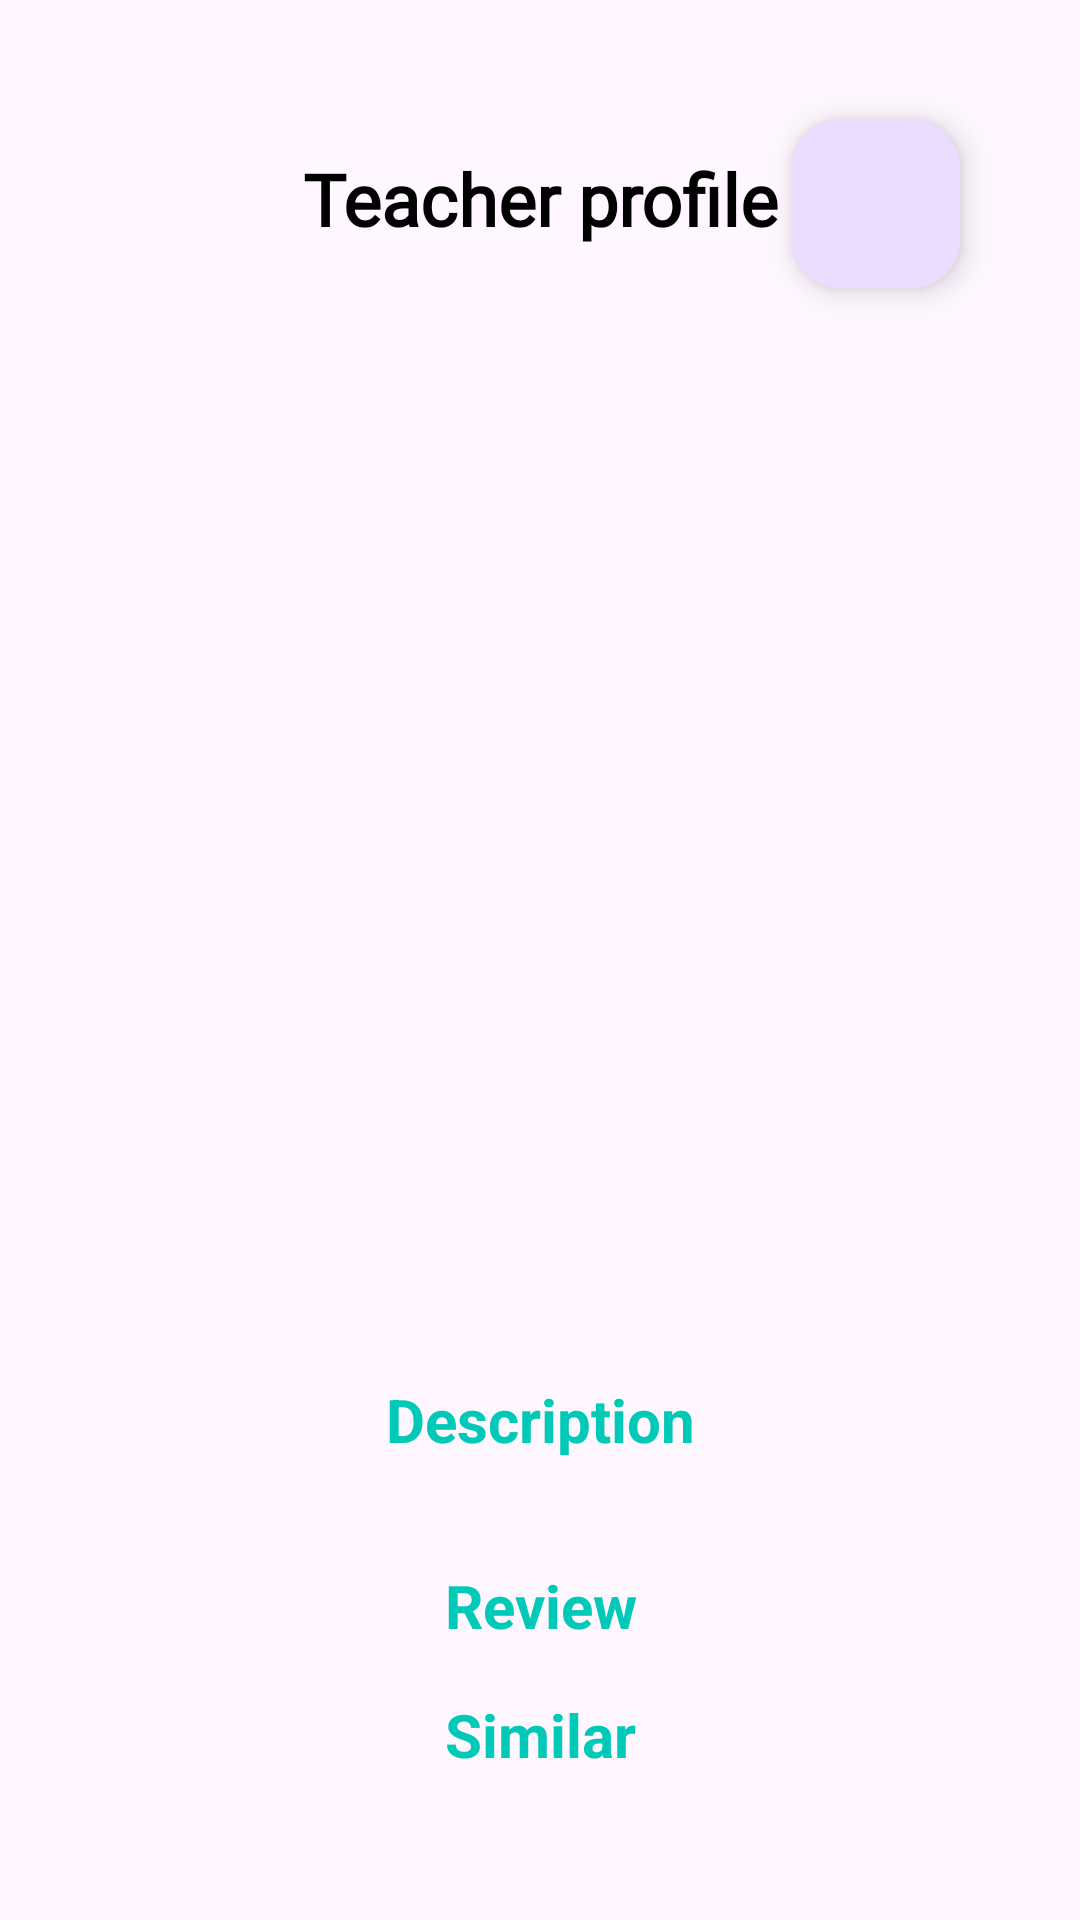

The Android layout XML behind this screen, and the referenced resources:
<!-- AndroidManifest.xml: application theme Theme.MyGoEruApps -->
<!-- res/layout/activity_similar_detail.xml -->
<?xml version="1.0" encoding="utf-8"?>
<androidx.constraintlayout.widget.ConstraintLayout xmlns:android="http://schemas.android.com/apk/res/android"
    xmlns:app="http://schemas.android.com/apk/res-auto"
    xmlns:tools="http://schemas.android.com/tools"
    android:layout_width="match_parent"
    android:layout_height="match_parent"
    android:focusableInTouchMode="true"
    android:padding="20dp"
    tools:context=".ui.detail.SimilarDetailActivity">

    <ScrollView
        android:layout_width="match_parent"
        android:layout_height="match_parent">

        <androidx.constraintlayout.widget.ConstraintLayout
            android:layout_width="match_parent"
            android:layout_height="match_parent">

            <TextView
                android:id="@+id/tv_profile"
                style="@style/Title"
                android:layout_width="match_parent"
                android:layout_height="wrap_content"
                android:layout_marginTop="30dp"
                android:gravity="center_horizontal"
                android:text="@string/detail_title"
                app:layout_constraintEnd_toEndOf="parent"
                app:layout_constraintStart_toStartOf="parent"
                app:layout_constraintTop_toTopOf="parent" />

            <com.google.android.material.imageview.ShapeableImageView
                android:id="@+id/iv_profile"
                android:layout_width="200dp"
                android:layout_height="200dp"
                android:layout_margin="16dp"
                app:layout_constraintEnd_toEndOf="parent"
                app:layout_constraintStart_toStartOf="parent"
                app:layout_constraintTop_toBottomOf="@id/tv_profile"
                app:shapeAppearanceOverlay="@style/ShapeAppearanceOverlay.App.Image.Circle"
                tools:src="@drawable/daniela_villarreal" />

            <TextView
                android:id="@+id/tv_name"
                android:layout_width="wrap_content"
                android:layout_height="wrap_content"
                android:layout_marginTop="16dp"
                android:autoLink="web"
                android:textIsSelectable="true"
                android:textSize="15sp"
                app:layout_constraintStart_toStartOf="parent"
                app:layout_constraintTop_toBottomOf="@id/iv_profile"
                tools:text="@string/sample_name" />

            <TextView
                android:id="@+id/tv_rating"
                android:layout_width="wrap_content"
                android:layout_height="wrap_content"
                android:layout_marginTop="16dp"
                android:autoLink="web"
                android:textColor="@color/primary_color"
                android:textIsSelectable="true"
                android:textSize="20sp"
                android:textStyle="bold"
                app:layout_constraintEnd_toEndOf="parent"
                app:layout_constraintTop_toBottomOf="@id/iv_profile"
                tools:text="5.0" />

            <TextView
                android:id="@+id/tv_subject"
                android:layout_width="match_parent"
                android:layout_height="wrap_content"
                android:layout_marginTop="16dp"
                android:textSize="15sp"
                app:layout_constraintEnd_toEndOf="parent"
                app:layout_constraintStart_toStartOf="parent"
                app:layout_constraintTop_toBottomOf="@id/tv_name"
                tools:text="@string/sample_subject" />

            <TextView
                android:id="@+id/tv_address"
                android:layout_width="match_parent"
                android:layout_height="wrap_content"
                android:layout_marginTop="16dp"
                android:textSize="15sp"
                app:layout_constraintEnd_toEndOf="parent"
                app:layout_constraintStart_toStartOf="parent"
                app:layout_constraintTop_toBottomOf="@id/tv_subject"
                tools:text="@string/sample_address" />

            
            
            
            
            
            
            
            
            
            

            <TextView
                android:id="@+id/tv_price"
                android:layout_width="match_parent"
                android:layout_height="wrap_content"
                android:layout_marginTop="16dp"
                android:textSize="15sp"
                app:layout_constraintTop_toBottomOf="@id/tv_address"
                tools:text="@string/sample_price" />

            <TextView
                android:id="@+id/tv_description"
                android:layout_width="match_parent"
                android:layout_height="wrap_content"
                android:layout_marginTop="16dp"
                android:gravity="center_horizontal"
                android:text="Description"
                android:textColor="@color/primary_color"
                android:textSize="20sp"
                android:textStyle="bold"
                app:layout_constraintEnd_toEndOf="parent"
                app:layout_constraintStart_toStartOf="parent"
                app:layout_constraintTop_toBottomOf="@id/tv_price" />

            <TextView
                android:id="@+id/description"
                android:layout_width="match_parent"
                android:layout_height="wrap_content"
                android:textColor="@color/black"
                app:layout_constraintTop_toBottomOf="@id/tv_description"
                tools:hint="By proceeding, you understand and agree to our use of the information that you submit in accordance with the provision of the Privacy Policy. Forgot password? Click here. Resend confirmation link" />

            <ProgressBar
                android:id="@+id/progressBar"
                style="?android:attr/progressBarStyle"
                android:layout_width="wrap_content"
                android:layout_height="wrap_content"
                android:layout_gravity="center"
                android:visibility="gone"
                app:layout_constraintBottom_toBottomOf="parent"
                app:layout_constraintEnd_toEndOf="parent"
                app:layout_constraintStart_toStartOf="parent"
                app:layout_constraintTop_toTopOf="parent"
                tools:visibility="visible" />

            <com.google.android.material.floatingactionbutton.FloatingActionButton
                android:id="@+id/btnFav"
                android:layout_width="wrap_content"
                android:layout_height="wrap_content"
                android:layout_margin="20dp"
                android:src="@drawable/baseline_favorite_border_24"
                android:tint="@color/white"
                app:layout_constraintEnd_toEndOf="parent"
                app:layout_constraintTop_toTopOf="parent" />

            <com.google.android.material.floatingactionbutton.FloatingActionButton
                android:id="@+id/btnOrder"
                android:layout_width="wrap_content"
                android:layout_height="wrap_content"
                android:layout_margin="20dp"
                android:visibility="gone"
                android:src="@drawable/baseline_shopping_cart_checkout_24"
                android:tint="@color/white"
                app:layout_constraintStart_toStartOf="parent"
                app:layout_constraintTop_toTopOf="parent" />

            <TextView
                android:id="@+id/tv_review"
                android:layout_width="match_parent"
                android:layout_height="wrap_content"
                android:layout_margin="16dp"
                android:gravity="center_horizontal"
                android:text="Review"
                android:textColor="@color/primary_color"
                android:textSize="20sp"
                android:textStyle="bold"
                app:layout_constraintEnd_toEndOf="parent"
                app:layout_constraintStart_toStartOf="parent"
                app:layout_constraintTop_toBottomOf="@id/description" />

            <androidx.recyclerview.widget.RecyclerView
                android:id="@+id/rv_review"
                android:layout_width="match_parent"
                android:layout_height="wrap_content"
                tools:listitem="@layout/review_layout"
                app:layout_constraintTop_toBottomOf="@id/tv_review" />

            <TextView
                android:id="@+id/tv_similar"
                android:layout_width="match_parent"
                android:layout_height="wrap_content"
                android:textStyle="bold"
                android:textColor="@color/primary_color"
                android:gravity="center_horizontal"
                android:layout_marginTop="8dp"
                android:text="Similar"
                android:layout_margin="16dp"
                android:textSize="20sp"
                app:layout_constraintTop_toBottomOf="@id/rv_review" />

            <androidx.recyclerview.widget.RecyclerView
                android:id="@+id/rv_similar"
                android:layout_width="match_parent"
                android:layout_height="wrap_content"
                android:layout_marginTop="8dp"
                app:layout_constraintTop_toBottomOf="@id/tv_similar" />
        </androidx.constraintlayout.widget.ConstraintLayout>
    </ScrollView>
</androidx.constraintlayout.widget.ConstraintLayout>
<!-- res/layout/review_layout.xml (included above) -->
<?xml version="1.0" encoding="utf-8"?>
<androidx.constraintlayout.widget.ConstraintLayout
    xmlns:app="http://schemas.android.com/apk/res-auto"
    xmlns:android="http://schemas.android.com/apk/res/android"
    xmlns:tools="http://schemas.android.com/tools"
    android:layout_width="match_parent"
    android:layout_height="wrap_content">

    <androidx.cardview.widget.CardView
        android:layout_width="match_parent"
        android:layout_height="wrap_content"
        android:layout_margin="8dp"
        app:cardBackgroundColor="@color/white"
        app:cardCornerRadius="12dp"
        app:cardElevation="8dp"
        app:layout_constraintEnd_toEndOf="parent"
        app:layout_constraintStart_toStartOf="parent"
        app:layout_constraintTop_toTopOf="parent">

        <androidx.constraintlayout.widget.ConstraintLayout
            android:layout_width="match_parent"
            android:layout_height="wrap_content">

            <TextView
                android:id="@+id/full_name"
                tools:text="@tools:sample/full_names"
                android:layout_width="wrap_content"
                android:layout_height="wrap_content"
                android:layout_marginStart="8dp"
                android:layout_marginTop="8dp"
                android:fontFamily="@font/montserrat"
                android:textSize="13sp"
                android:textStyle="bold"
app:layout_constraintStart_toStartOf="parent"
                app:layout_constraintTop_toTopOf="parent" 
                android:textColor="@color/primary_color"
                android:layout_margin="8dp"/>

            <TextView
                android:id="@+id/comment"
                tools:text="Pendidikan Kewarganegaraan"
                android:layout_width="wrap_content"
                android:layout_height="wrap_content"
                android:layout_marginStart="8dp"
                android:layout_marginTop="8dp"
                android:fontFamily="@font/montserrat"
                android:textSize="10sp"
                app:layout_constraintStart_toStartOf="parent"
                android:textStyle="bold"
                app:layout_constraintTop_toBottomOf="@id/full_name" />

            <TextView
                android:id="@+id/time"
                tools:text="Surabaya, Jawa Timur"
                android:layout_width="wrap_content"
                android:layout_height="wrap_content"
                android:layout_marginStart="8dp"
                android:layout_marginTop="8dp"
                android:fontFamily="@font/montserrat"
                android:textSize="10sp"
                android:textStyle="bold"
                app:layout_constraintTop_toBottomOf="@id/comment"
                app:layout_constraintStart_toStartOf="parent"
                app:layout_constraintBottom_toBottomOf="parent"
                android:layout_marginBottom="8dp"/>

            <TextView
                android:id="@+id/value"
                tools:text="4.5"
                android:textColor="@color/primary_color"
                android:layout_width="wrap_content"
                android:layout_height="wrap_content"
                android:layout_marginStart="8dp"
                android:layout_marginTop="8dp"
                android:fontFamily="@font/montserrat"
                android:textSize="10sp"
                android:textStyle="bold"
                android:layout_margin="16dp"
                app:layout_constraintEnd_toEndOf="parent"
                app:layout_constraintBottom_toBottomOf="parent"/>

        </androidx.constraintlayout.widget.ConstraintLayout>
    </androidx.cardview.widget.CardView>

</androidx.constraintlayout.widget.ConstraintLayout>
<!-- resources referenced by this layout -->
<resources>
  <color name="black">#FF000000</color>
  <color name="primary_color">#00C9B8</color>
  <color name="white">#FFFFFFFF</color>
  <string name="detail_title">Teacher profile</string>
  <string name="sample_address">
          <font color="#00C9B8">Address: </font>
          Yogyakarta
      </string>
  <string name="sample_age">
          <font color="#00C9B8">Age: </font>
          23
      </string>
  <string name="sample_name">
          <font color="#00C9B8">Full name: </font>
          Daniela Villarreal
      </string>
  <string name="sample_price">
          <font color="#00C9B8">Price: </font>
          50.000
      </string>
  <string name="sample_subject">
          <font color="#00C9B8">Subject: </font>
          Seni Budaya
      </string>
  <style name="ShapeAppearanceOverlay.App.Image.Circle" parent="">
          <item name="cornerFamily">rounded</item>
          <item name="cornerSize">50%</item>
      </style>
  <style name="Title">
          <item name="android:fontFamily">@font/montserrat</item>
          <item name="android:textColor">@color/black</item>
          <item name="android:textSize">24sp</item>
          <item name="android:textStyle">bold</item>
      </style>
  <style name="Theme.MyGoEruApps" parent="Base.Theme.MyGoEruApps" />
  <style name="Base.Theme.MyGoEruApps" parent="Theme.Material3.DayNight.NoActionBar">
          
          
          <item name="colorPrimary">@color/primary_color</item>
          <item name="colorPrimaryVariant">@color/primary_color</item>
          <item name="colorOnPrimary">@color/white</item>
  
          <item name="colorSecondary">@color/teal_200</item>
          <item name="colorSecondaryVariant">@color/teal_700</item>
          <item name="colorOnSecondary">@color/black</item>
          
          <item name="android:statusBarColor" tools:targetApi="l">?attr/colorPrimaryVariant</item>
  
      </style>
  <color name="teal_200">#FF03DAC5</color>
  <color name="teal_700">#FF018786</color>
</resources>
